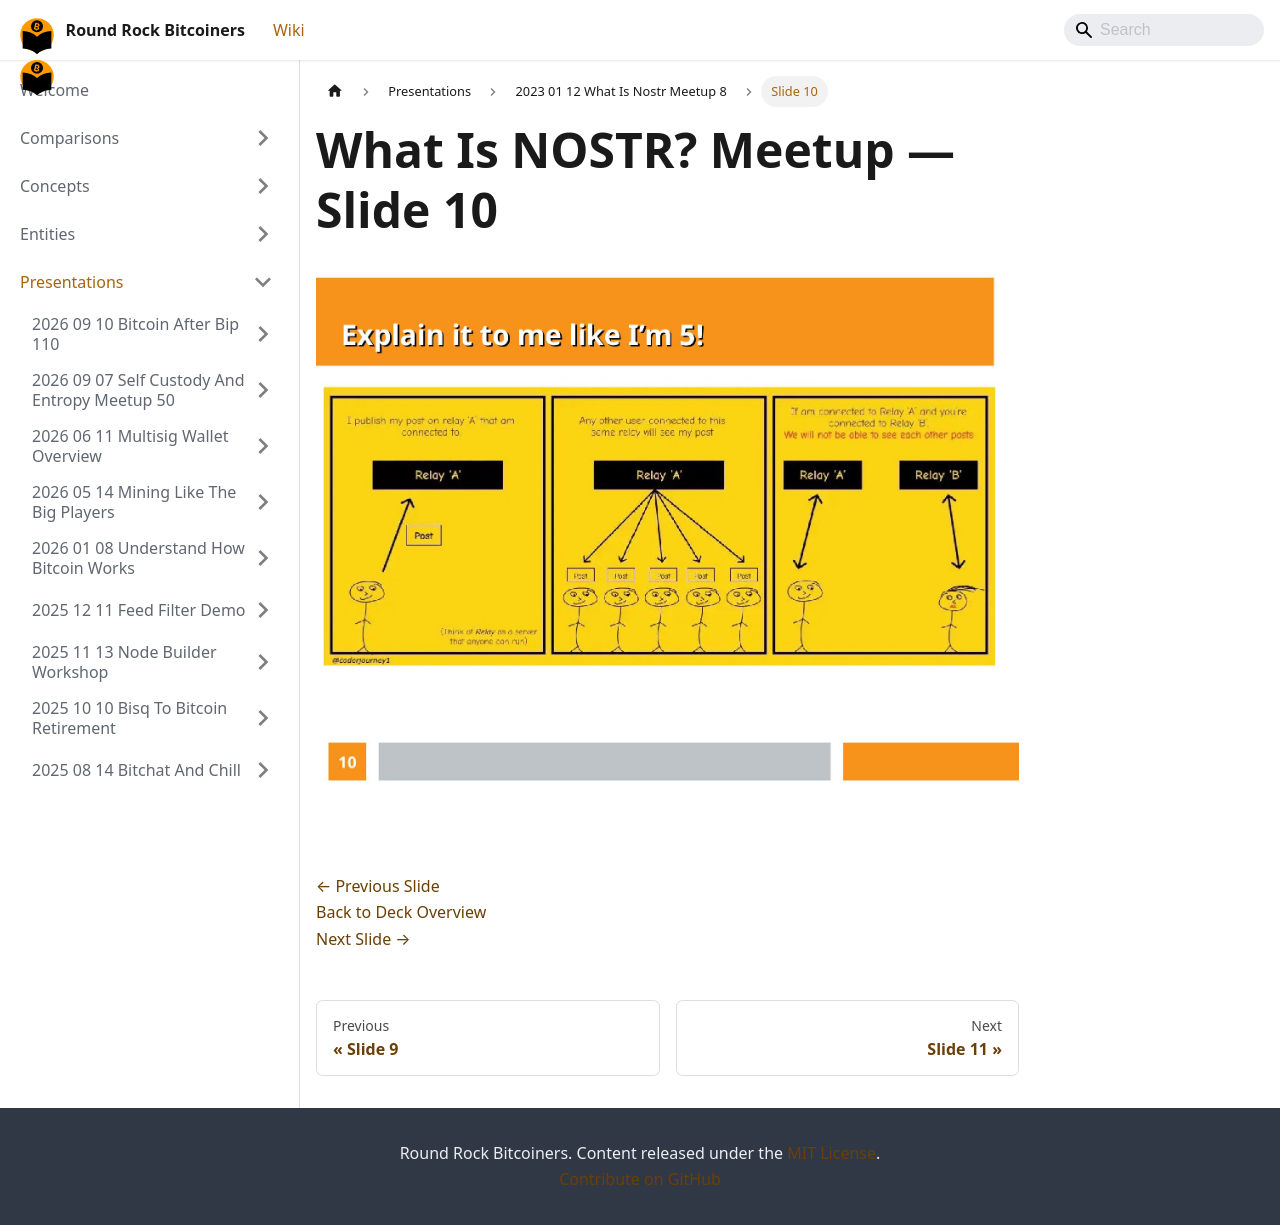

repository: jason-me/rrbtc-wiki · page: presentations/2023-01-12-what-is-nostr-meetup-8/slide-010/index.html · generator: docusaurus

---
title: "Slide 10 of 17 - What Is NOSTR? Meetup"
sidebar_label: "Slide 10"
pagination_next: "presentations/2023-01-12-what-is-nostr-meetup-8/slide-011"
pagination_prev: "presentations/2023-01-12-what-is-nostr-meetup-8/slide-009"
---

# What Is NOSTR? Meetup — Slide 10

![Slide 10 of 17 from 'What Is NOSTR? Meetup' (2023-01-12)](/img/slides/2023-01-12-what-is-nostr-meetup-8/slide_009.jpg)

<br/>
<br/>

[← Previous Slide](/presentations/2023-01-12-what-is-nostr-meetup-8/slide-009)  
[Back to Deck Overview](/presentations/2023-01-12-what-is-nostr-meetup-8/)  
[Next Slide →](/presentations/2023-01-12-what-is-nostr-meetup-8/slide-011)
